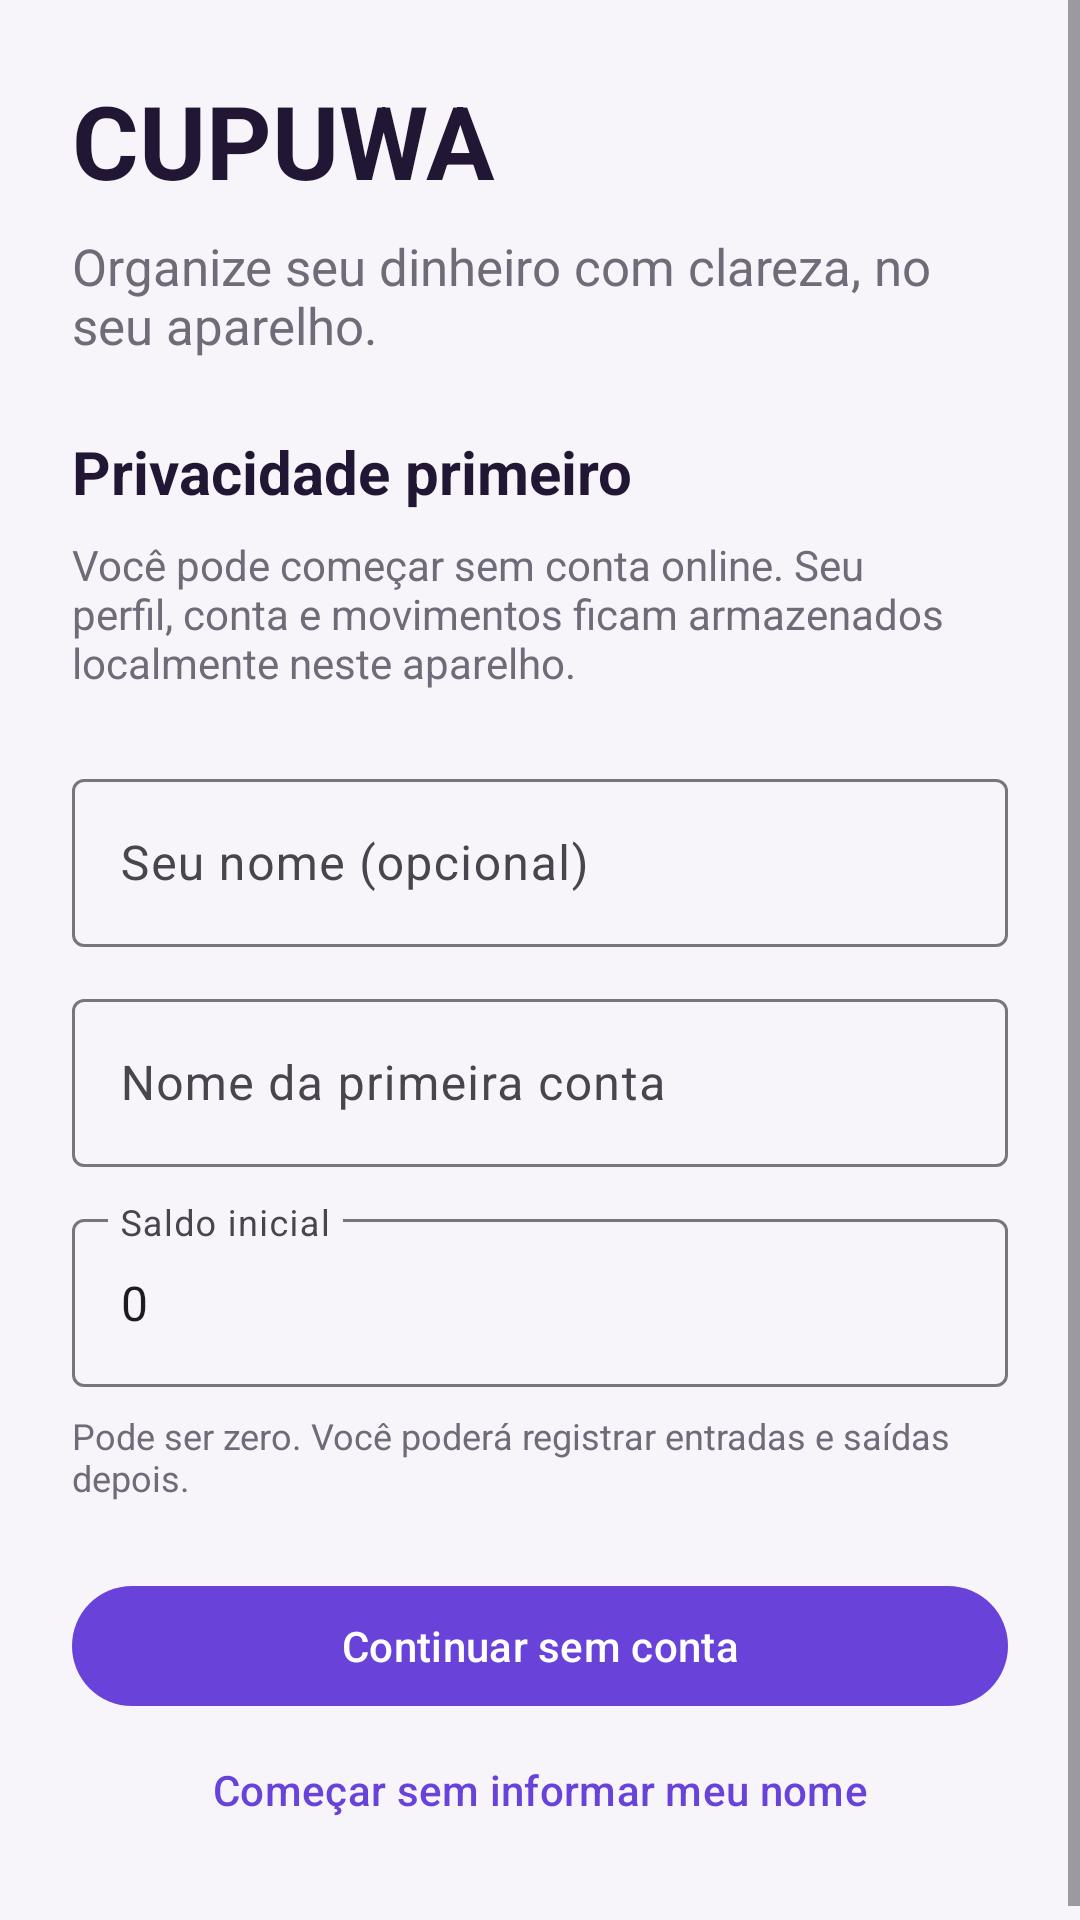

Reconstruct the res/layout file that produces this screen, plus the resources it refers to.
<!-- AndroidManifest.xml: application theme Theme.Cupuwa -->
<!-- res/layout/activity_onboarding.xml -->
<?xml version="1.0" encoding="utf-8"?>
<ScrollView xmlns:android="http://schemas.android.com/apk/res/android"
    android:layout_width="match_parent" android:layout_height="match_parent"
    android:fillViewport="true" android:background="@color/cupuwa_surface">
    <LinearLayout android:layout_width="match_parent" android:layout_height="wrap_content"
        android:orientation="vertical" android:padding="24dp">
        <TextView android:layout_width="match_parent" android:layout_height="wrap_content"
            android:text="CUPUWA" android:textColor="@color/cupuwa_ink"
            android:textSize="34sp" android:textStyle="bold"/>
        <TextView android:layout_width="match_parent" android:layout_height="wrap_content"
            android:layout_marginTop="8dp" android:text="Organize seu dinheiro com clareza, no seu aparelho."
            android:textColor="@color/cupuwa_muted" android:textSize="17sp"/>
        <TextView android:layout_width="match_parent" android:layout_height="wrap_content"
            android:layout_marginTop="24dp" android:text="Privacidade primeiro"
            android:textColor="@color/cupuwa_ink" android:textSize="20sp" android:textStyle="bold"/>
        <TextView android:layout_width="match_parent" android:layout_height="wrap_content"
            android:layout_marginTop="8dp" android:text="Você pode começar sem conta online. Seu perfil, conta e movimentos ficam armazenados localmente neste aparelho."
            android:textColor="@color/cupuwa_muted"/>
        <com.google.android.material.textfield.TextInputLayout android:layout_width="match_parent"
            android:layout_height="wrap_content" android:layout_marginTop="24dp" android:hint="Seu nome (opcional)">
            <com.google.android.material.textfield.TextInputEditText android:id="@+id/profileName"
                android:layout_width="match_parent" android:layout_height="wrap_content"
                android:minHeight="56dp" android:paddingStart="16dp" android:paddingEnd="16dp"/>
        </com.google.android.material.textfield.TextInputLayout>
        <com.google.android.material.textfield.TextInputLayout android:layout_width="match_parent"
            android:layout_height="wrap_content" android:layout_marginTop="12dp" android:hint="Nome da primeira conta">
            <com.google.android.material.textfield.TextInputEditText android:id="@+id/accountName"
                android:layout_width="match_parent" android:layout_height="wrap_content"
                android:minHeight="56dp" android:paddingStart="16dp" android:paddingEnd="16dp"/>
        </com.google.android.material.textfield.TextInputLayout>
        <com.google.android.material.textfield.TextInputLayout android:layout_width="match_parent"
            android:layout_height="wrap_content" android:layout_marginTop="12dp" android:hint="Saldo inicial">
            <com.google.android.material.textfield.TextInputEditText android:id="@+id/openingBalance"
                android:layout_width="match_parent" android:layout_height="wrap_content"
                android:minHeight="56dp" android:paddingStart="16dp" android:paddingEnd="16dp"
                android:inputType="numberDecimal" android:digits="0123456789,." android:text="0"/>
        </com.google.android.material.textfield.TextInputLayout>
        <TextView android:layout_width="match_parent" android:layout_height="wrap_content"
            android:layout_marginTop="8dp" android:text="Pode ser zero. Você poderá registrar entradas e saídas depois."
            android:textColor="@color/cupuwa_muted" android:textSize="12sp"/>
        <com.google.android.material.button.MaterialButton android:id="@+id/continueButton"
            android:layout_width="match_parent" android:layout_height="wrap_content"
            android:layout_marginTop="24dp" android:text="Continuar sem conta"/>
        <com.google.android.material.button.MaterialButton android:id="@+id/skipNameButton"
            style="@style/Widget.Material3.Button.TextButton" android:layout_width="match_parent"
            android:layout_height="wrap_content" android:text="Começar sem informar meu nome"/>
    </LinearLayout>
</ScrollView>
<!-- resources referenced by this layout -->
<resources>
  <color name="cupuwa_ink">#211633</color>
  <color name="cupuwa_muted">#716A79</color>
  <color name="cupuwa_surface">#F7F5FA</color>
  <style name="Theme.Cupuwa" parent="Theme.Material3.Light.NoActionBar">
          <item name="colorPrimary">@color/cupuwa_accent</item>
          <item name="colorOnPrimary">@android:color/white</item>
          <item name="colorSecondary">@color/cupuwa_ink</item>
          <item name="android:statusBarColor">@color/cupuwa_ink</item>
          <item name="android:navigationBarColor">@color/cupuwa_surface</item>
          <item name="android:windowBackground">@color/cupuwa_surface</item>
          <item name="materialButtonStyle">@style/Widget.Cupuwa.Button</item>
      </style>
  <color name="cupuwa_accent">#6842D9</color>
  <style name="Widget.Cupuwa.Button" parent="Widget.Material3.Button">
          <item name="android:minHeight">48dp</item>
          <item name="android:textAllCaps">false</item>
      </style>
</resources>
